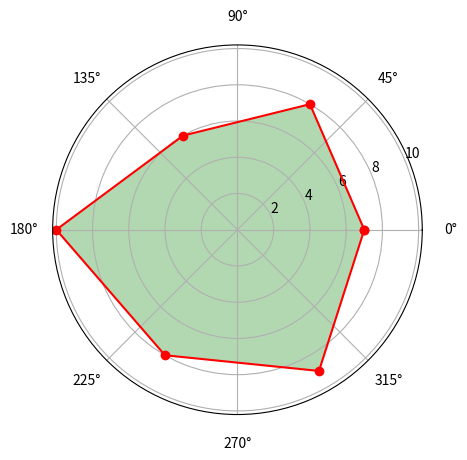

Reproduce this figure in Python.
# pip install matplotlib
# pip install numpy
# pip install pandas

import pandas as pd
import matplotlib.pyplot as plt
import numpy as np

# set the default values for data frame
df = pd.DataFrame({'sports': ['Strength', 'Speed', 'Power', 'Agility', 'Endurance', 'Analytical Aptitude'], 'values': [7, 8, 6, 10, 8, 9]})

fig = plt.figure()

ax = fig.add_subplot(111, projection="polar")

theta = np.arange(len(df) + 1) / float(len(df)) * 2 * np.pi

values = df['values'].values
values = np.append(values, values[0])

l1, = ax.plot(theta, values, color="red", marker="o", label="Name of values")

ax.tick_params(pad=10)
ax.fill(theta, values, 'green', alpha=0.3)

plt.show()